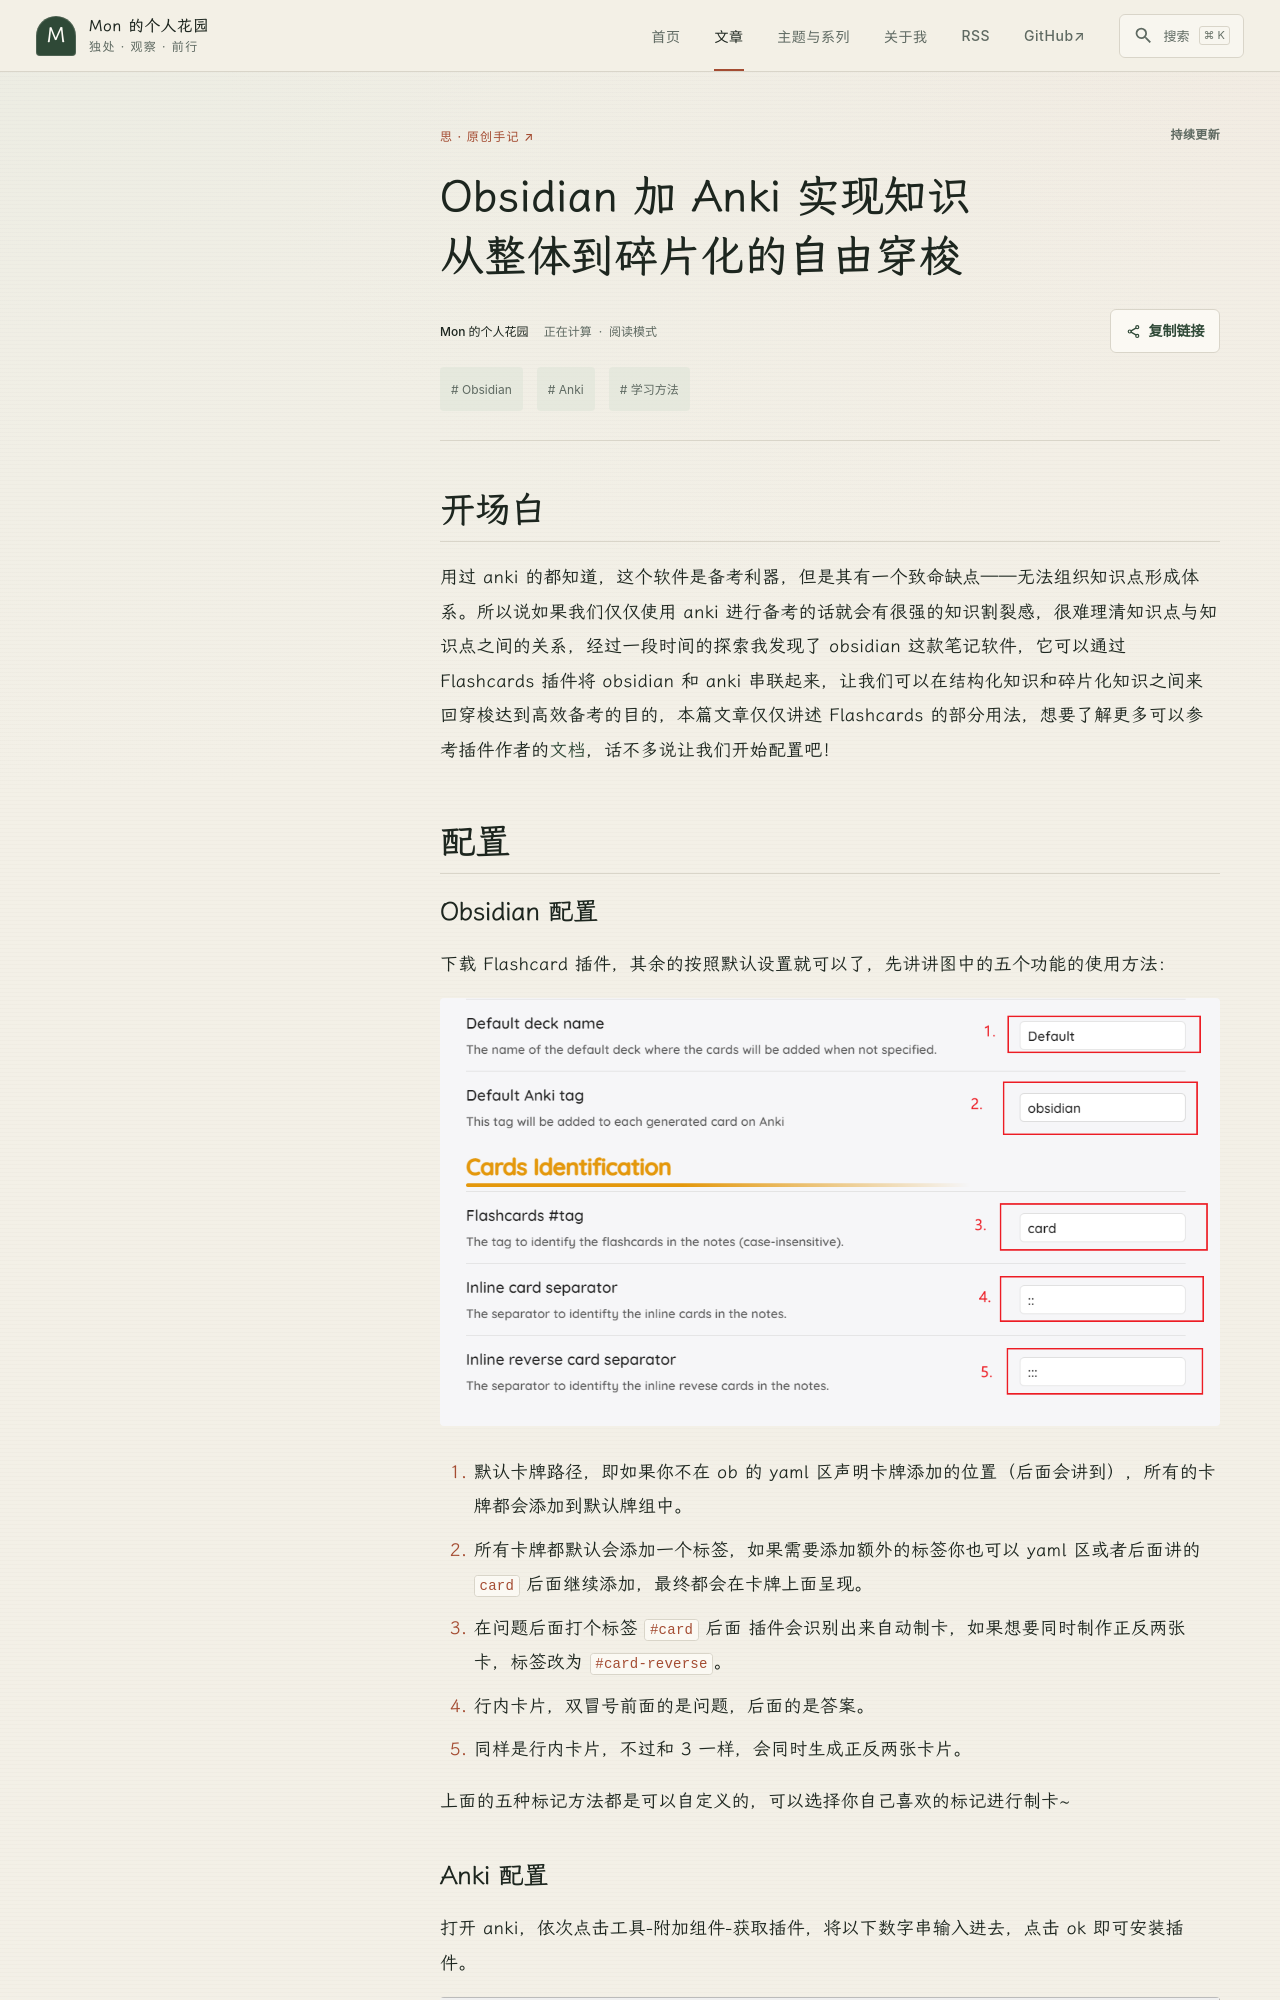

repository: NN66kk/Mon-Blog · page: D-Orginals/Obsidian 加 Anki 实现知识从整体到碎片化的自由穿梭/index.html · generator: mkdocs

---
tags:
- Obsidian
- Anki
- 学习方法
---
# Obsidian 加 Anki 实现知识从整体到碎片化的自由穿梭

## 开场白

用过 anki 的都知道，这个软件是备考利器，但是其有一个致命缺点——无法组织知识点形成体系。所以说如果我们仅仅使用 anki 进行备考的话就会有很强的知识割裂感，很难理清知识点与知识点之间的关系，经过一段时间的探索我发现了 obsidian 这款笔记软件，它可以通过 Flashcards 插件将 obsidian 和 anki 串联起来，让我们可以在结构化知识和碎片化知识之间来回穿梭达到高效备考的目的，本篇文章仅仅讲述 Flashcards 的部分用法，想要了解更多可以参考插件作者的[文档](https://github.com/reuseman/flashcards-obsidian/wiki)，话不多说让我们开始配置吧！

## 配置
